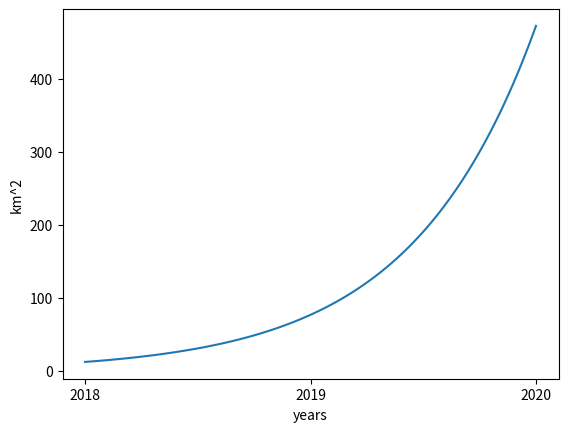

Python code for this plot:
# 1) y1=24710000./(1+(24710000/12.566-1)*exp(-c*(td-1)))
# 2) 地图上花圈
# 3）2019 几何图形 2020
import matplotlib.pyplot as plt
import numpy as np
import pandas as pd
from pandas import DataFrame,Series
def logic(flip=1):
    x = np.linspace(1,3,100)
    c = 1.8133
    y = 24710000./(1+(24710000/12.566-1)*np.exp(-c*(x-1)))        
    plt.plot(x, y)
    plt.xlabel("years")
    plt.ylabel("km^2")
    xticklabes = ['2018', '2019', '2020']
  #  plt.xticks(x, xticklabes)
    plt.xticks([1, 2, 3], xticklabes )

logic()
plt.show()